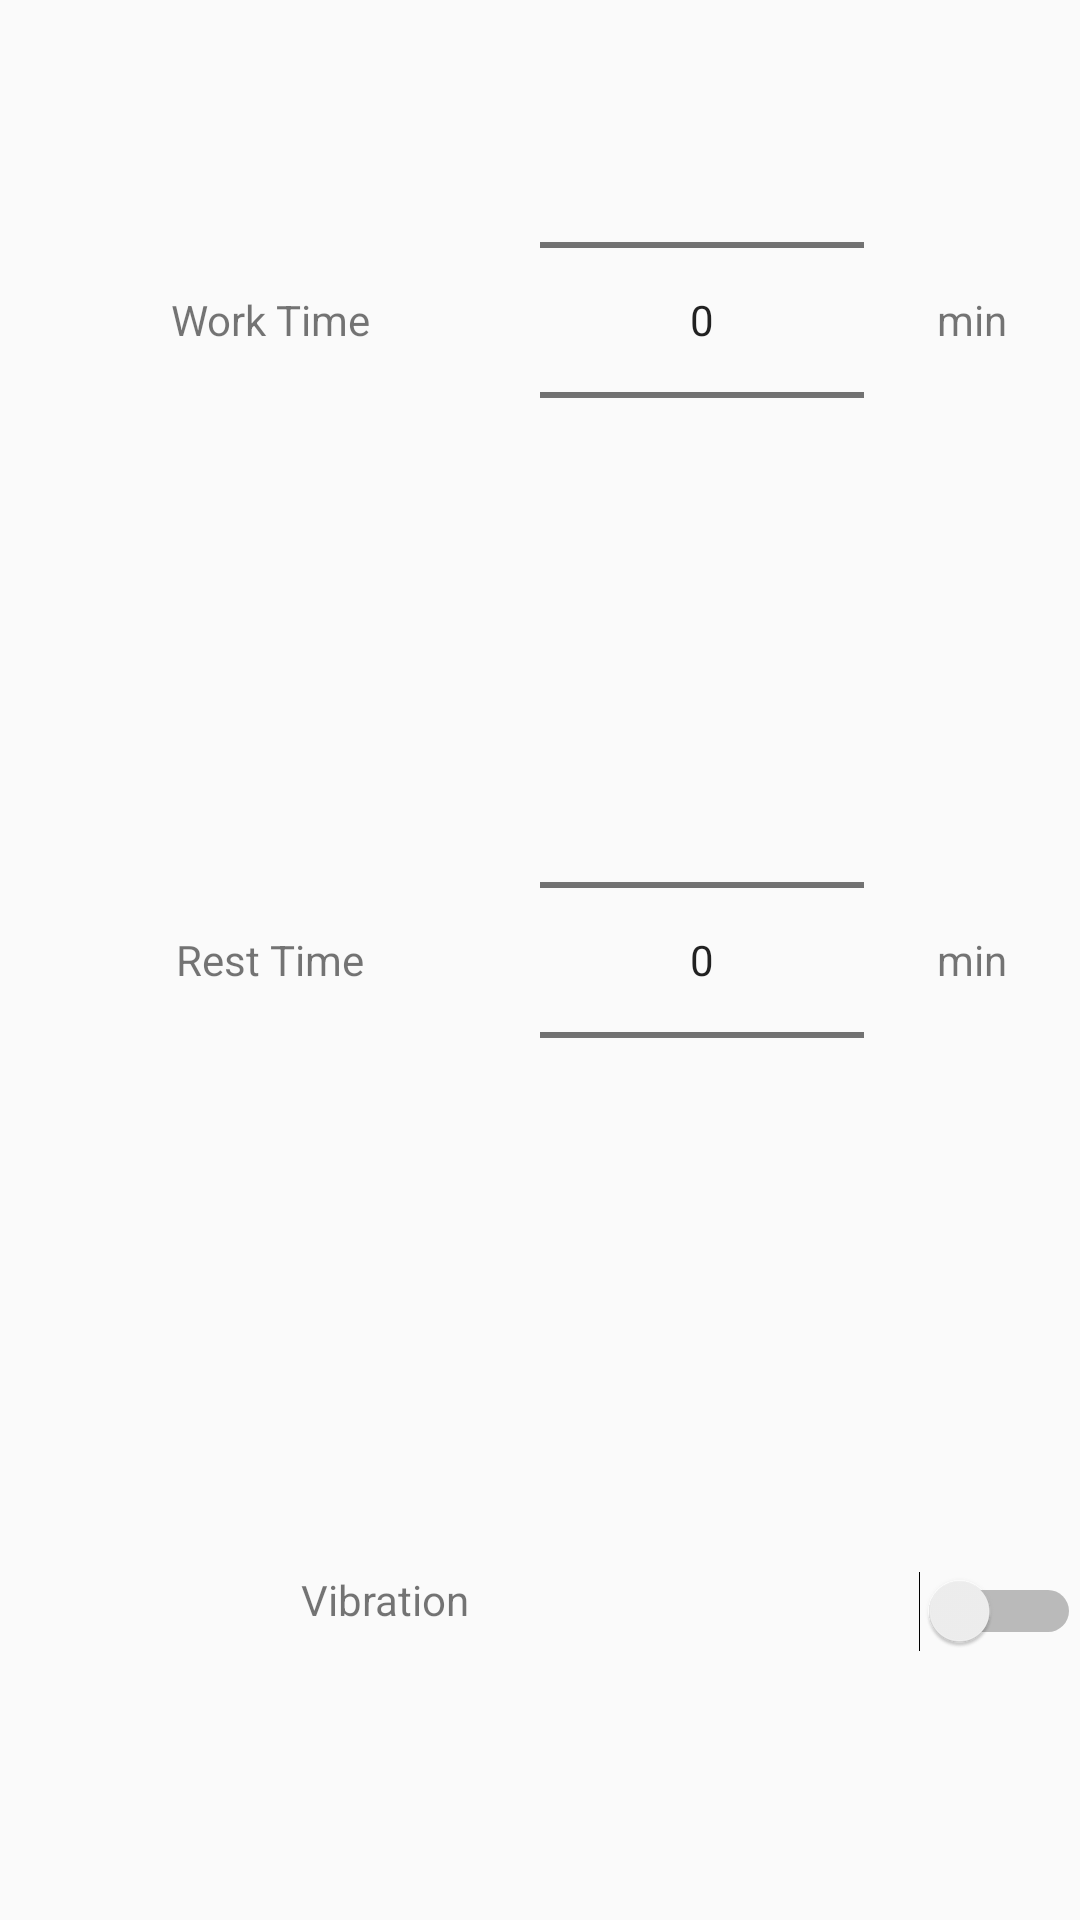

This screen was rendered from an Android layout file. Write that file and the resources it references.
<!-- AndroidManifest.xml: application theme AppTheme -->
<!-- res/layout/setting_activity.xml -->
<?xml version="1.0" encoding="utf-8"?>
<LinearLayout xmlns:android="http://schemas.android.com/apk/res/android"
    android:layout_width="match_parent"
    android:layout_height="match_parent"
    android:orientation="vertical">

    <LinearLayout
        android:layout_width="match_parent"
        android:layout_height="0dp"
        android:layout_weight="2"
        android:orientation="horizontal">

        <TextView
            android:layout_width="0dp"
            android:layout_height="match_parent"
            android:layout_weight="5"
            android:gravity="center"
            android:text="Work Time"
            android:textSize="@dimen/text_size_x2_5" />


        <NumberPicker
            android:layout_width="0dp"
            android:layout_height="match_parent"
            android:layout_weight="3"
            android:id="@+id/setting_work_time">
        </NumberPicker>

        <TextView
            android:layout_width="0dp"
            android:layout_height="match_parent"
            android:layout_weight="2"
            android:gravity="center"
            android:text="min"
            android:textSize="@dimen/text_size_x2_5" />



    </LinearLayout>

    <LinearLayout
        android:layout_width="match_parent"
        android:layout_height="0dp"
        android:layout_weight="2"
        android:orientation="horizontal">

        <TextView
            android:layout_width="0dp"
            android:layout_height="match_parent"
            android:layout_weight="5"
            android:gravity="center"
            android:text="Rest Time"
            android:textSize="@dimen/text_size_x2_5" />

        <NumberPicker
            android:layout_width="0dp"
            android:layout_height="match_parent"
            android:layout_weight="3"
            android:id="@+id/setting_rest_time">
        </NumberPicker>

        <TextView
            android:layout_width="0dp"
            android:layout_height="match_parent"
            android:layout_weight="2"
            android:gravity="center"
            android:text="min"
            android:textSize="@dimen/text_size_x2_5" />


    </LinearLayout>

    <LinearLayout
        android:layout_width="match_parent"
        android:layout_height="0dp"
        android:layout_weight="2"
        android:orientation="horizontal">

        <TextView
            android:layout_width="0dp"
            android:layout_height="match_parent"
            android:layout_weight="5"
            android:gravity="center"
            android:text="Vibration"
            android:textSize="@dimen/text_size_x2_5" />

        <Switch
            android:id="@+id/switch1"
            android:layout_width="0dp"
            android:layout_height="wrap_content"
            android:layout_weight="2"
            android:gravity="center_horizontal"
            android:paddingRight="@dimen/switch_margin" />

    </LinearLayout>

</LinearLayout>
<!-- resources referenced by this layout -->
<resources>
  <style name="AppTheme" parent="Theme.AppCompat.Light.DarkActionBar">
          
          <item name="colorPrimary">@color/colorPrimary</item>
          <item name="colorPrimaryDark">@color/colorPrimaryDark</item>
          <item name="colorAccent">@color/colorAccent</item>
      </style>
  <color name="colorPrimary">#ff004d</color>
  <color name="colorPrimaryDark">#FF004d</color>
  <color name="colorAccent">#ff2a6a</color>
</resources>
